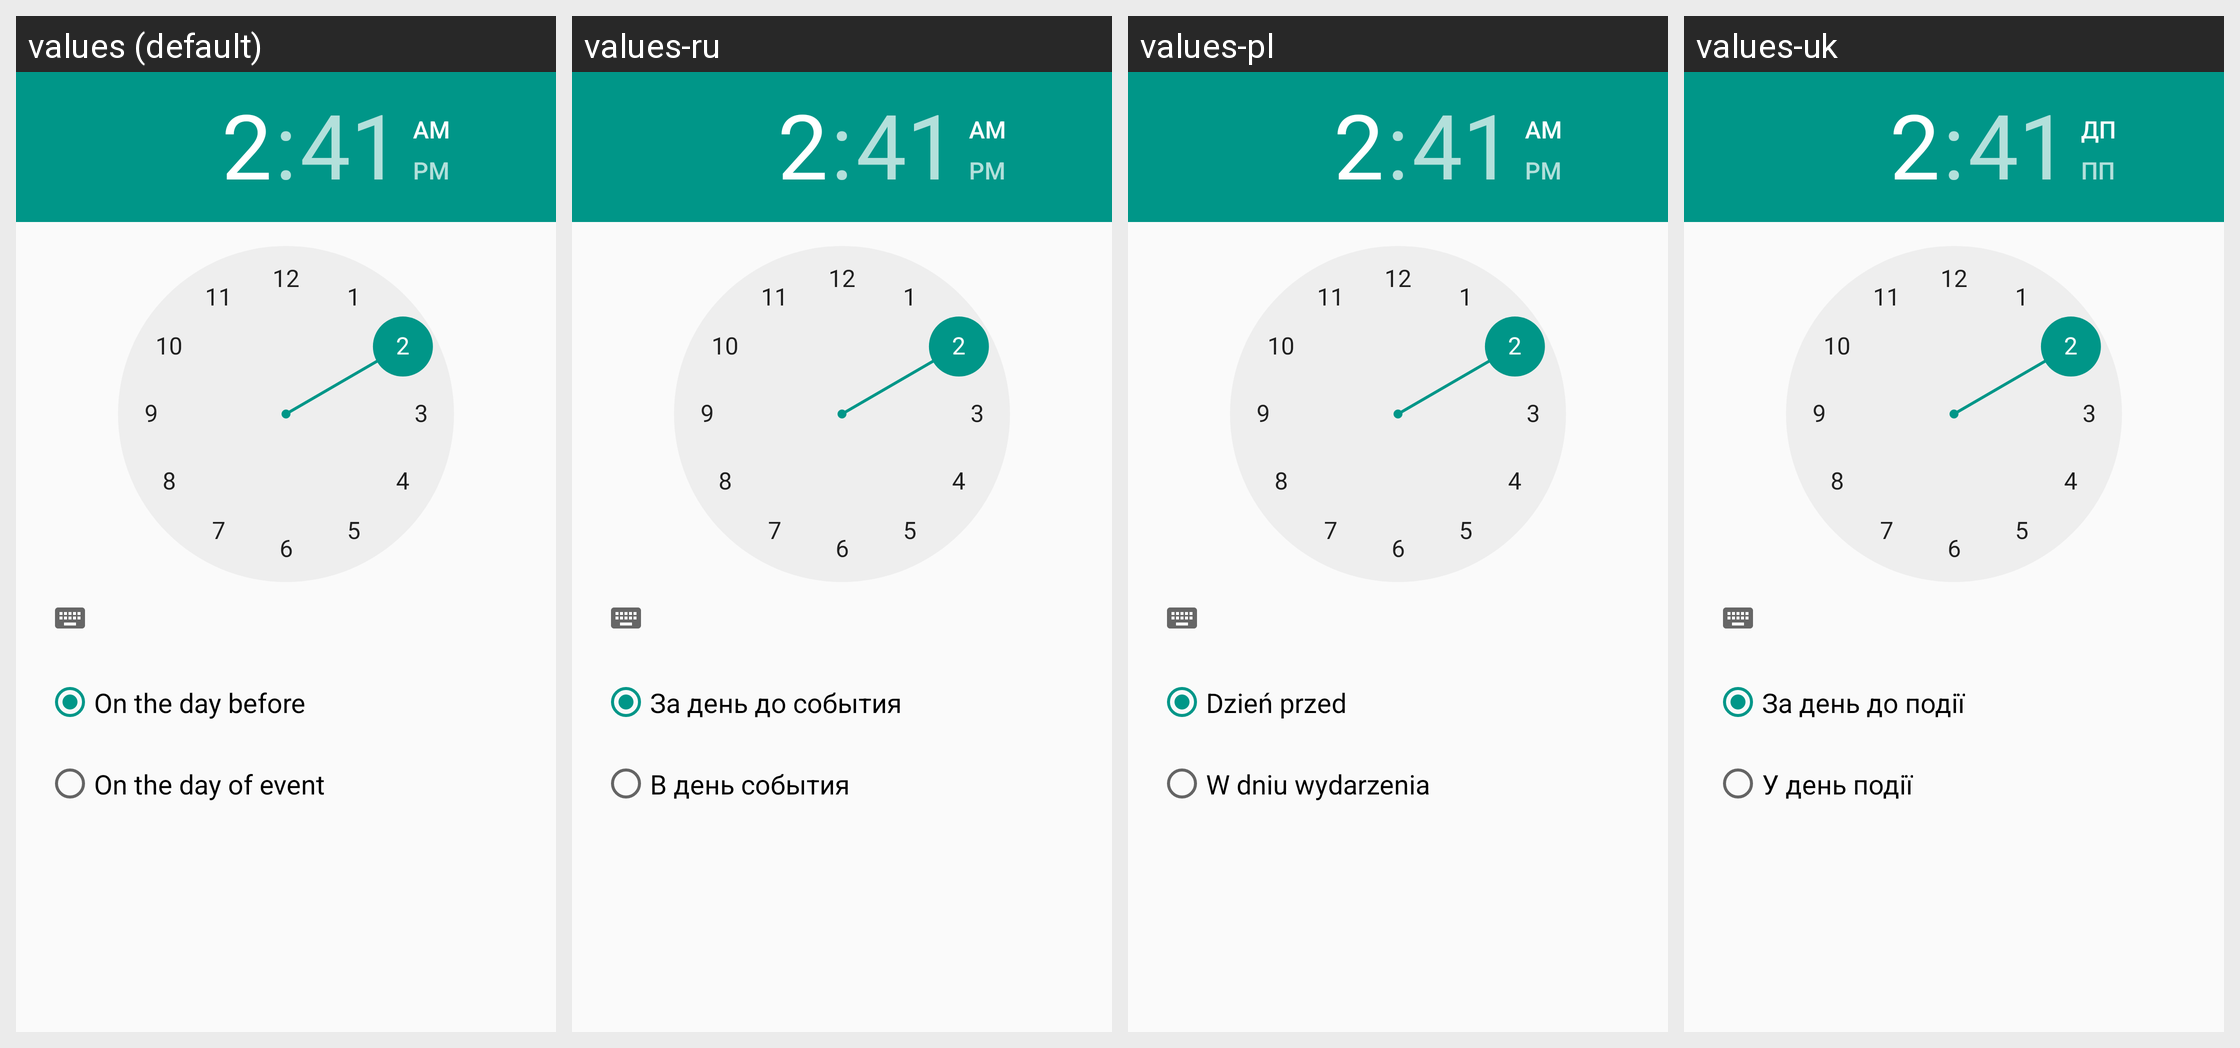

Strings drawn on this Android screen and how each of the app's shown locales translates them:
Android screen res/layout/dialog_default_manual_all_day_notification.xml rendered under 4 locales, left to right: values (default), values-ru, values-pl, values-uk. Device: Nexus 5 (rendered at 1080×1920; each locale shown at half size, 540×960, under a caption strip naming it); theme AppTheme.
Other locales in the repository, not shown: values-de, values-fr, values-pt-rBR.
Strings drawn on this screen, with the default value and each locale's value (text and hints the layout hard-codes, and strings that could not be matched under every locale, appear in the picture but are not listed):

on_the_day_before
  values: On the day before
  values-ru: За день до события
  values-pl: Dzień przed
  values-uk: За день до події

on_the_day_of_event
  values: On the day of event
  values-ru: В день события
  values-pl: W dniu wydarzenia
  values-uk: У день події
